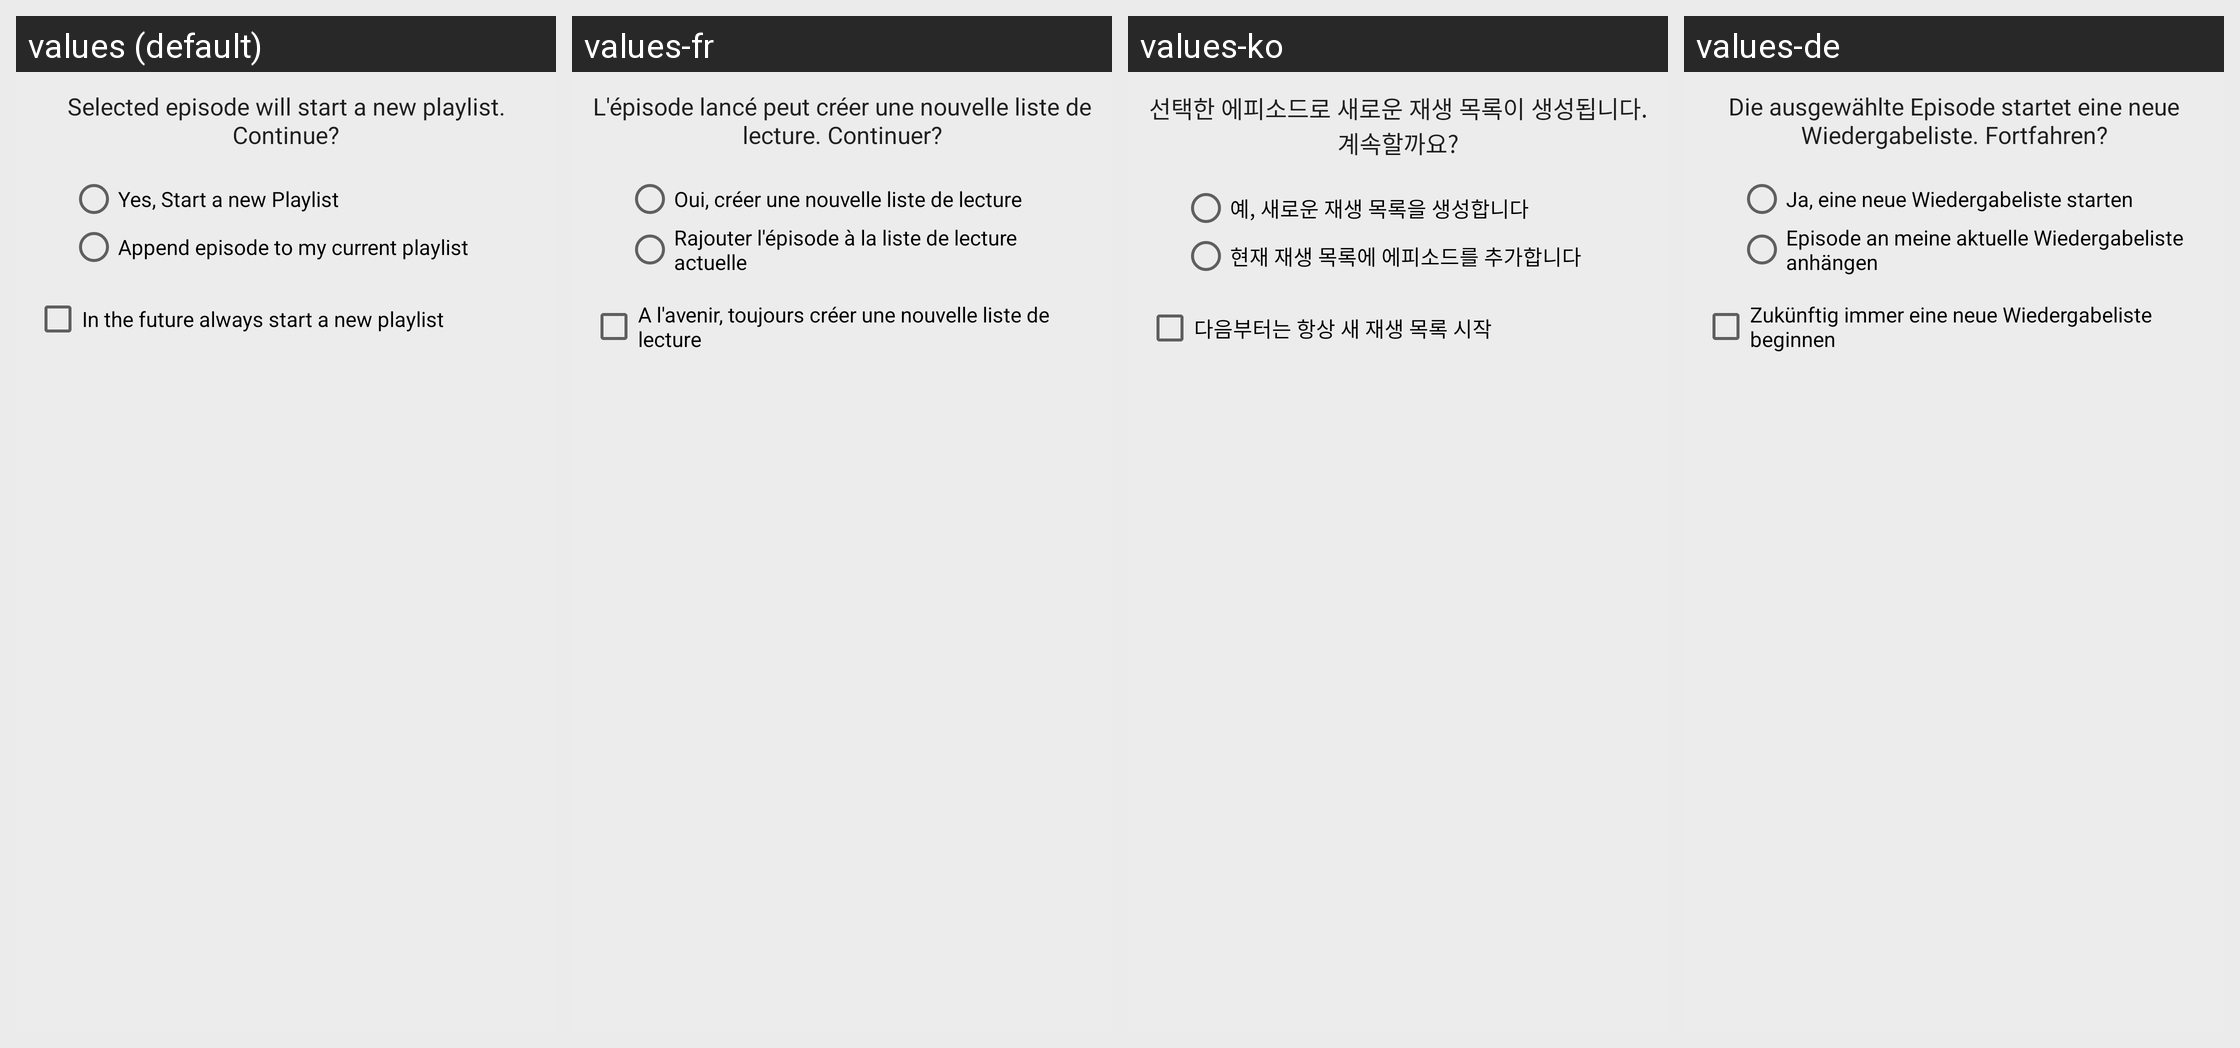

For this localized Android screen grid, give each drawn string resource with its value in every locale shown.
Android screen res/layout/append_replace_playlist_view.xml rendered under 4 locales, left to right: values (default), values-fr, values-ko, values-de. Device: Nexus 5 (rendered at 1080×1920; each locale shown at half size, 540×960, under a caption strip naming it); theme Theme.BeyondPod.
Other locales in the repository, not shown: values-af, values-am, values-ar, values-az, values-be, values-bg, values-bn, values-bs, values-ca, values-cs, values-da, values-el, values-en-rGB, values-es, values-es-rES, values-es-rUS, values-et, values-eu, values-fa, values-fi, values-fr-rCA, values-gl, values-gu, values-hi, values-hr, values-hu, values-hy, values-in, values-is, values-it, values-iw, values-ja, values-ka, values-kk, values-km, values-kn, values-ky, values-lo, values-lt, values-lv, values-mk, values-ml, values-mn, values-mr, values-ms, values-my, values-nb, values-ne, values-nl, values-no, values-pa, values-pl, values-pt-rBR, values-pt-rPT, values-ro, values-ru, values-si, values-sk, values-sl, values-sq, values-sr, values-sv, values-sv-rSE, values-sw, values-ta, values-te, values-th, values-tl, values-tr, values-uk, values-ur, values-uz, values-vi, values-zh-rCN, values-zh-rHK, values-zh-rTW, values-zu.
Strings drawn on this screen, with the default value and each locale's value (text and hints the layout hard-codes, and strings that could not be matched under every locale, appear in the picture but are not listed):

warn_replace_pls_msg
  values: Selected episode will start a new playlist. Continue?
  values-fr: L'épisode lancé peut créer une nouvelle liste de lecture. Continuer?
  values-ko: 선택한 에피소드로 새로운 재생 목록이 생성됩니다. 계속할까요?
  values-de: Die ausgewählte Episode startet eine neue Wiedergabeliste. Fortfahren?

warn_replace_pls_replace
  values: Yes, Start a new Playlist
  values-fr: Oui, créer une nouvelle liste de lecture
  values-ko: 예, 새로운 재생 목록을 생성합니다
  values-de: Ja, eine neue Wiedergabeliste starten

warn_replace_pls_append
  values: Append episode to my current playlist
  values-fr: Rajouter l'épisode à la liste de lecture actuelle
  values-ko: 현재 재생 목록에 에피소드를 추가합니다
  values-de: Episode an meine aktuelle Wiedergabeliste anhängen

warn_replace_pls_donotask_replace
  values: In the future always start a new playlist
  values-fr: A l'avenir, toujours créer une nouvelle liste de lecture
  values-ko: 다음부터는 항상 새 재생 목록 시작
  values-de: Zukünftig immer eine neue Wiedergabeliste beginnen
